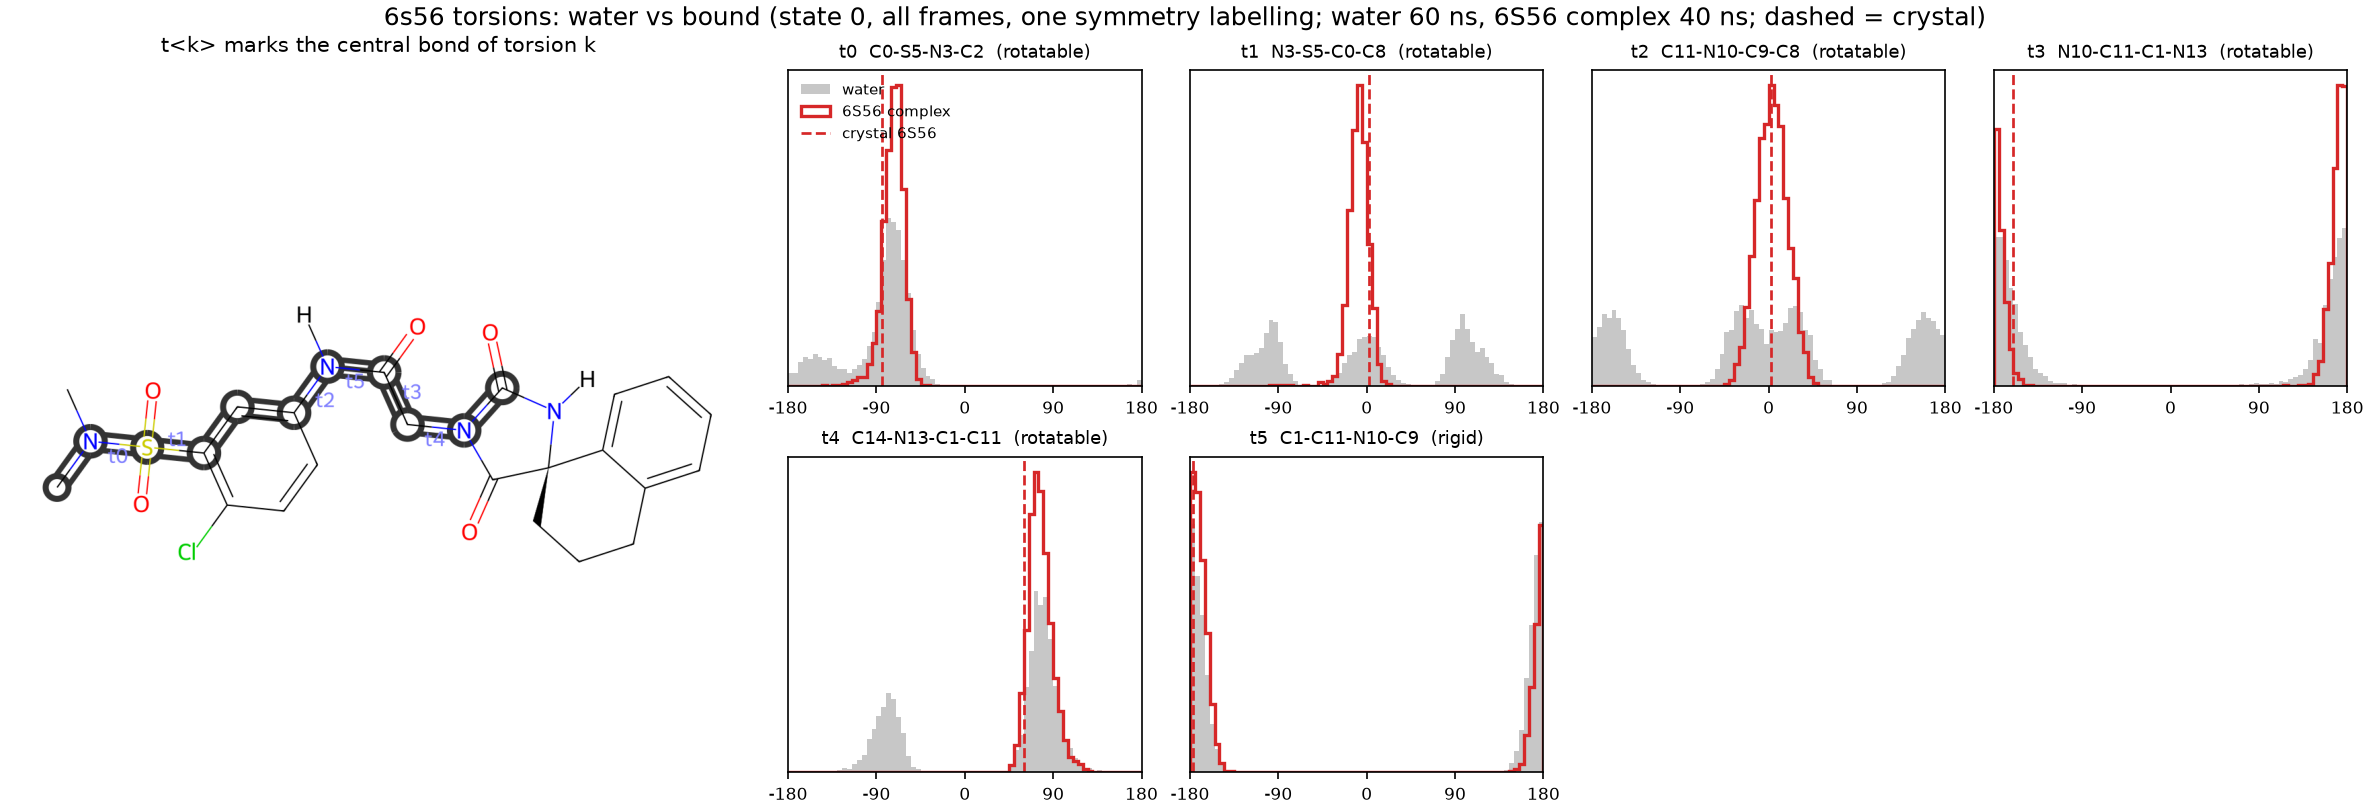

Values plotted in this chart, from the file beside it:
torsion, atoms, complex, complex_peak_deg, complex_mass_at_peak, water_mass_at_complex_peak, crystal_deg, complex_mass_at_crystal, water_mass_at_crystal
t0, C0-S5-N3-C2, 6S56 complex, -67.5, 0.97, 0.736, -84.8, 0.966, 0.719
t1, N3-S5-C0-C8, 6S56 complex, -7.5, 0.985, 0.284, 2.5, 0.965, 0.286
t2, C11-N10-C9-C8, 6S56 complex, 2.5, 0.951, 0.329, 2.5, 0.951, 0.329
t3, N10-C11-C1-N13, 6S56 complex, 172.5, 0.987, 0.8, -160.6, 0.732, 0.668
t4, C14-N13-C1-C11, 6S56 complex, 72.5, 0.967, 0.646, 60.5, 0.872, 0.556
t5, C1-C11-N10-C9, 6S56 complex, -177.5, 0.994, 0.979, -176.8, 0.994, 0.977
